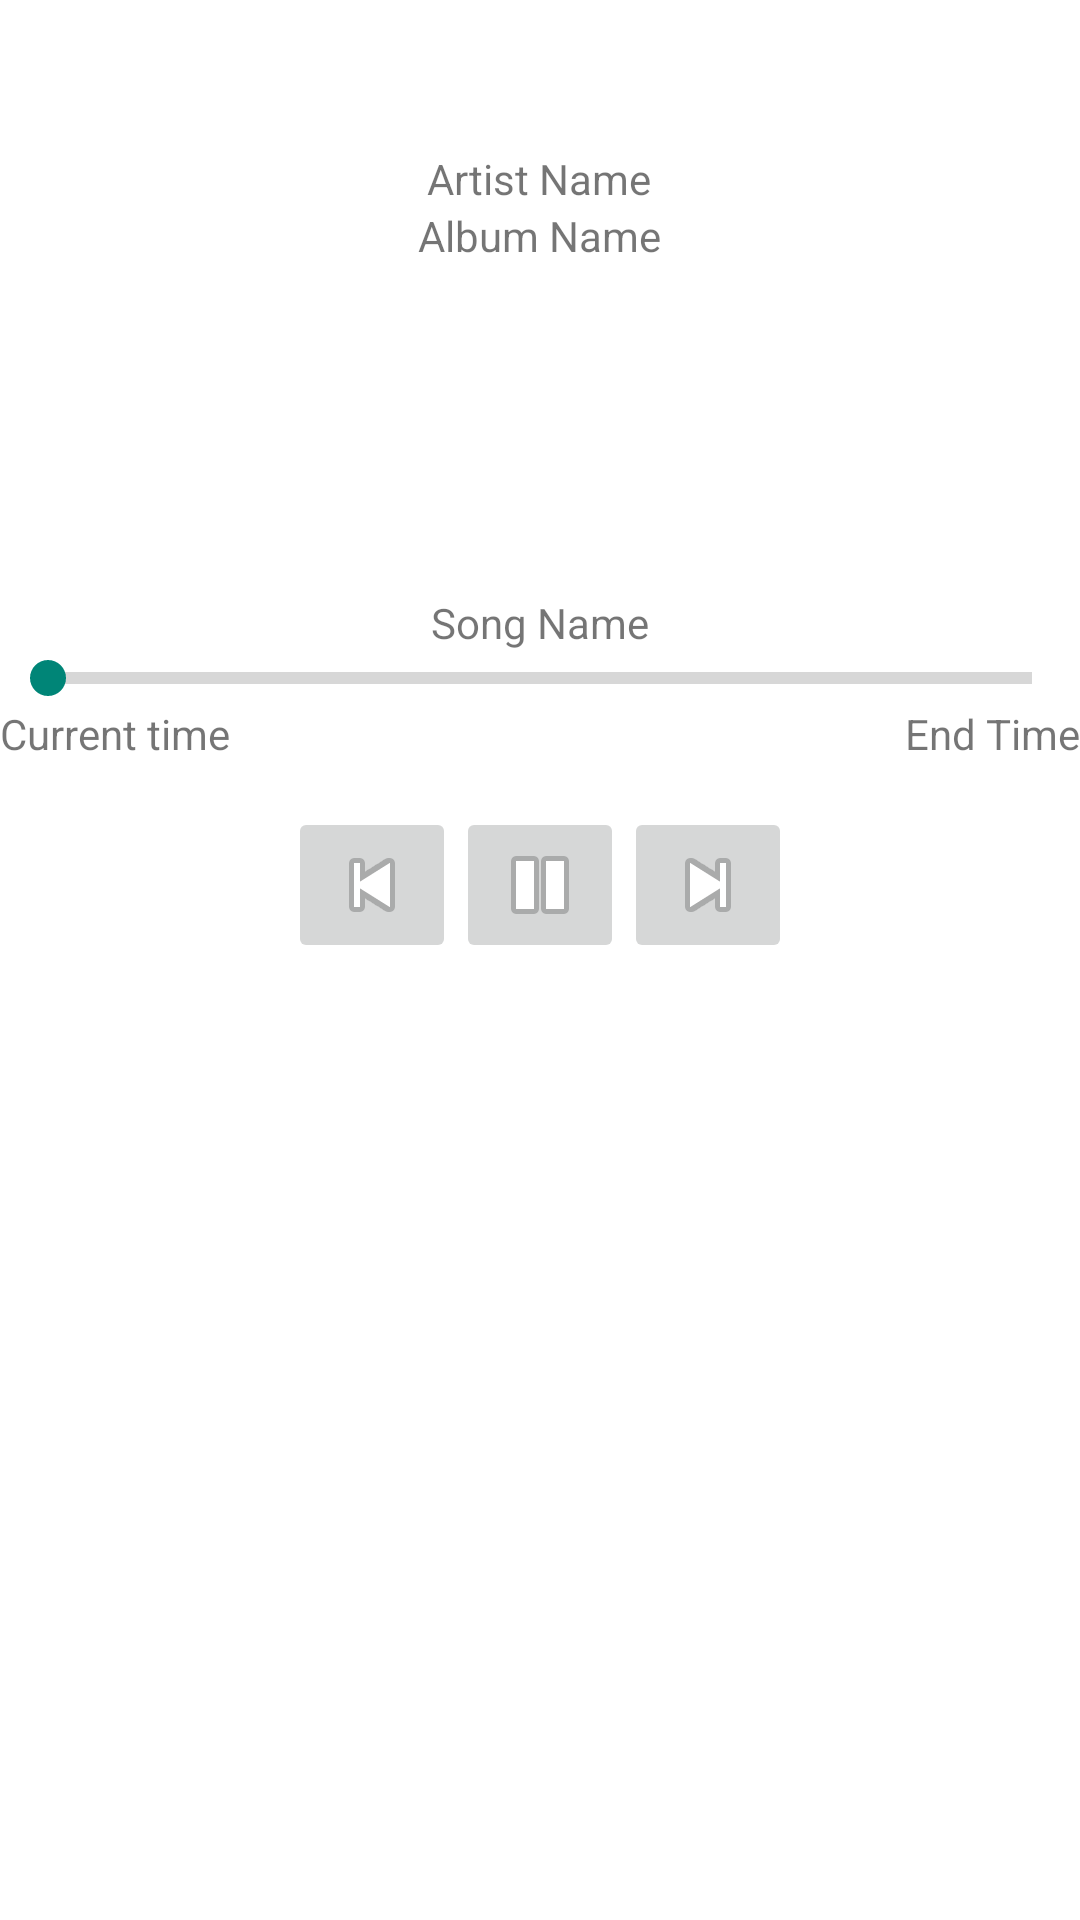

Here is an Android app screen rendered from its layout file. Give the layout XML and the strings, colors and styles it references.
<!-- AndroidManifest.xml: application theme AppTheme -->
<!-- res/layout/fragment_media_player.xml -->
<?xml version="1.0" encoding="utf-8"?>
<LinearLayout xmlns:android="http://schemas.android.com/apk/res/android"
    android:orientation="vertical" android:layout_width="match_parent"
    android:layout_height="match_parent"
    android:background="#ffffff">

    <TextView
        android:layout_marginTop="50dp"
        android:layout_width="wrap_content"
        android:layout_height="wrap_content"
        android:text="Artist Name"
        android:id="@+id/artistNameTxt"
        android:layout_gravity="center_horizontal" />

    <TextView
        android:layout_width="wrap_content"
        android:layout_height="wrap_content"
        android:text="Album Name"
        android:id="@+id/albumNameTxt"
        android:layout_gravity="center_horizontal"
        android:layout_marginBottom="15dp"/>

    <ImageView
        android:layout_width="wrap_content"
        android:layout_height="wrap_content"
        android:id="@+id/albumCoverImg"
        android:layout_gravity="center_horizontal"
        android:minWidth="80dp"
        android:minHeight="80dp"
        android:maxWidth="80dp"
        android:maxHeight="80dp"
        android:layout_marginLeft="15dp"
        android:layout_marginRight="15dp"/>

    <TextView
        android:layout_width="wrap_content"
        android:layout_height="wrap_content"
        android:text="Song Name"
        android:id="@+id/songNameTxt"
        android:layout_gravity="center_horizontal"
        android:layout_marginTop="15dp"/>

    <SeekBar
        style="?android:attr/progressBarStyleHorizontal"
        android:layout_width="match_parent"
        android:layout_height="wrap_content"
        android:id="@+id/scrubBar"
        android:layout_gravity="center_horizontal"
        android:progress="0"
        android:max="30" />

    <LinearLayout
        android:orientation="horizontal"
        android:layout_width="match_parent"
        android:layout_height="wrap_content"
        android:layout_gravity="center_horizontal">

        <RelativeLayout
            android:layout_width="match_parent"
            android:layout_height="match_parent">
            <TextView
                android:layout_width="wrap_content"
                android:layout_height="wrap_content"
                android:text="Current time"
                android:id="@+id/currentTimeTxt"
                android:layout_alignParentTop="true"
                android:layout_alignParentLeft="true"
                android:layout_alignParentStart="true" />

            <TextView
                android:layout_width="wrap_content"
                android:layout_height="wrap_content"
                android:text="End Time"
                android:id="@+id/endTimeTxt"
                android:layout_alignParentTop="true"
                android:layout_alignParentRight="true"
                android:layout_alignParentEnd="true" />
        </RelativeLayout>
    </LinearLayout>

    <RelativeLayout
        android:layout_width="match_parent"
        android:layout_height="wrap_content"
        android:layout_gravity="center_horizontal"
        android:layout_marginBottom="50dp"
        android:layout_marginTop="15dp">

        <ImageButton
            android:layout_width="wrap_content"
            android:layout_height="wrap_content"
            android:id="@+id/playCtrlBtn"
            android:layout_centerVertical="true"
            android:layout_centerHorizontal="true"
            android:src="@android:drawable/ic_media_pause" />

        <ImageButton
            android:layout_width="wrap_content"
            android:layout_height="wrap_content"
            android:id="@+id/previousCtrlBtn"
            android:layout_alignParentTop="true"
            android:layout_toLeftOf="@+id/playCtrlBtn"
            android:layout_toStartOf="@+id/playCtrlBtn"
            android:src="@android:drawable/ic_media_previous"/>
        <ImageButton
            android:layout_width="wrap_content"
            android:layout_height="wrap_content"
            android:id="@+id/nextCtrlBtn"
            android:layout_alignParentTop="true"
            android:layout_toRightOf="@+id/playCtrlBtn"
            android:src="@android:drawable/ic_media_next"/>
    </RelativeLayout>

</LinearLayout>
<!-- resources referenced by this layout -->
<resources>
  <style name="AppTheme" parent="Theme.AppCompat.Light.DarkActionBar">
          
      </style>
</resources>
